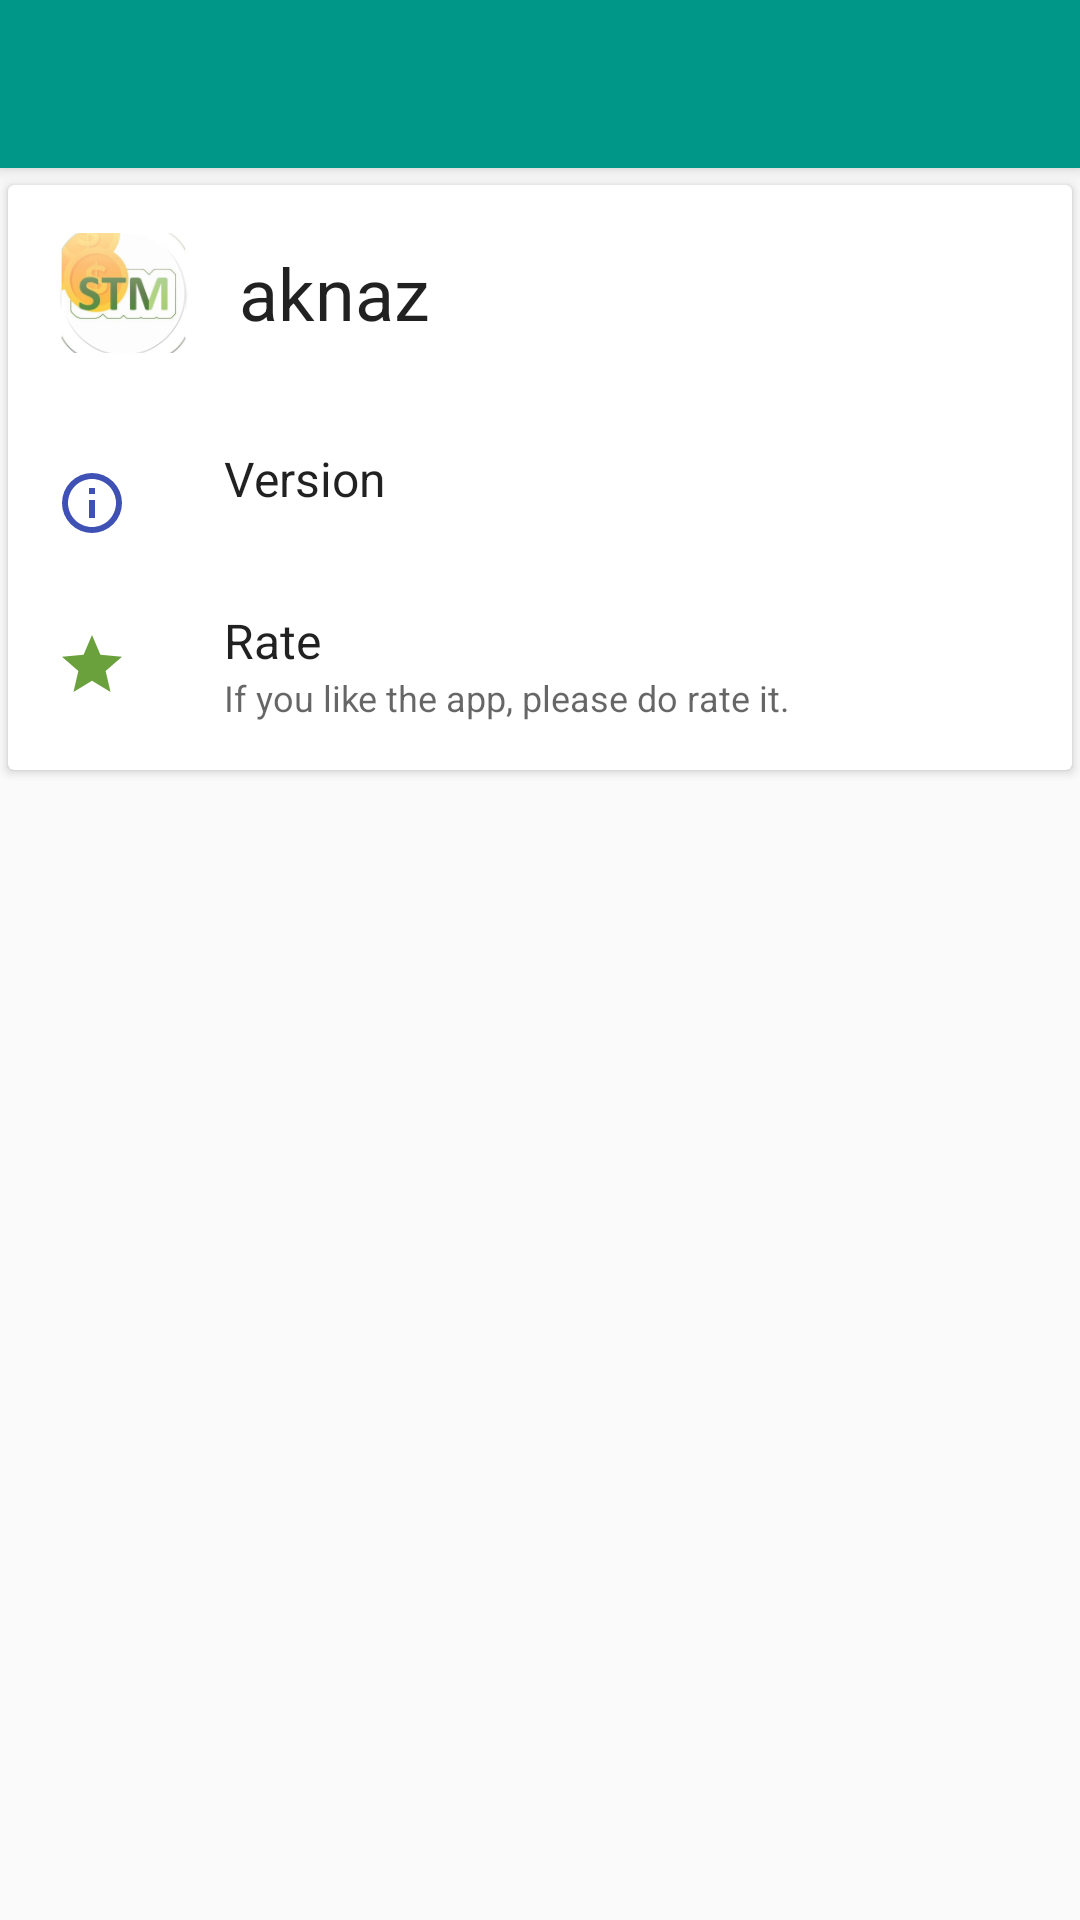

Android layout source for this screen:
<!-- AndroidManifest.xml: application theme AppTheme -->
<!-- res/layout/activity_about.xml -->
<?xml version="1.0" encoding="utf-8"?>
<LinearLayout xmlns:android="http://schemas.android.com/apk/res/android"
    xmlns:app="http://schemas.android.com/apk/res-auto"
    android:layout_width="fill_parent"
    android:layout_height="fill_parent"
    android:orientation="vertical">

    <androidx.appcompat.widget.Toolbar
        android:id="@+id/toolbar_about"
        android:layout_width="match_parent"
        android:layout_height="wrap_content"
        android:background="@color/colorPrimary"
        android:elevation="4dp"
        android:fitsSystemWindows="true"
        android:minHeight="?attr/actionBarSize"
        app:theme="@style/ThemeOverlay.AppCompat.Dark.ActionBar" />

    <ScrollView
        android:layout_width="fill_parent"
        android:layout_height="wrap_content"
        android:isScrollContainer="true">

        <LinearLayout
            android:layout_width="fill_parent"
            android:layout_height="wrap_content"
            android:orientation="vertical"
            android:paddingTop="2dp">

            <include layout="@layout/about_card_one" />


        </LinearLayout>

    </ScrollView>

</LinearLayout>
<!-- res/layout/about_card_one.xml (included above) -->
<androidx.cardview.widget.CardView xmlns:android="http://schemas.android.com/apk/res/android"
    xmlns:app="http://schemas.android.com/apk/res-auto"
    xmlns:tools="http://schemas.android.com/tools"
    android:id="@+id/card1"
    android:layout_width="fill_parent"
    android:layout_height="wrap_content"
    android:foreground="?android:attr/selectableItemBackground"
    app:cardUseCompatPadding="true">

    <LinearLayout
        android:layout_width="fill_parent"
        android:layout_height="wrap_content"
        android:layout_marginBottom="8.0dip"
        android:orientation="vertical">

        <LinearLayout
            android:layout_width="fill_parent"
            android:layout_height="72.0dip"
            android:orientation="horizontal"
            android:padding="16.0dip">

            <ImageView
                android:layout_width="45.0dip"
                android:layout_height="45.0dip"
                android:layout_gravity="center_vertical"
                android:src="@mipmap/ic_stm" />

            <TextView
                android:layout_width="wrap_content"
                android:layout_height="wrap_content"
                android:layout_gravity="center_vertical"
                android:paddingLeft="16.0dip"
                android:paddingRight="16.0dip"
                android:text="@string/app_name"
                android:textAppearance="@style/TextAppearance.AppCompat.Headline" />

        </LinearLayout>

        <LinearLayout
            android:layout_width="fill_parent"
            android:layout_height="wrap_content"
            android:clickable="true"
            android:foreground="?android:attr/selectableItemBackground"
            android:gravity="center_vertical"
            android:minHeight="48dp"
            android:orientation="horizontal"
            android:paddingLeft="16.0dip"
            android:paddingTop="7dp"
            android:paddingRight="16.0dip">

            <ImageView
                android:id="@+id/icon_info"
                android:layout_width="24.0dip"
                android:layout_height="24.0dip"
                android:src="@drawable/information_outline" />

            <LinearLayout
                android:layout_width="fill_parent"
                android:layout_height="wrap_content"
                android:layout_marginLeft="32.0dip"
                android:layout_marginRight="32.0dip"
                android:orientation="vertical"
                android:paddingTop="8.0dip"
                android:paddingBottom="8.0dip">

                <TextView
                    android:layout_width="wrap_content"
                    android:layout_height="wrap_content"
                    android:text="@string/version"
                    android:textAppearance="@style/TextAppearance.AppCompat.Subhead" />

                <TextView
                    android:id="@+id/app_version"
                    android:layout_width="wrap_content"
                    android:layout_height="wrap_content"
                    android:textAppearance="@style/TextAppearance.AppCompat.Caption" />

            </LinearLayout>
        </LinearLayout>

        <LinearLayout
            android:id="@+id/rate"
            android:layout_width="fill_parent"
            android:layout_height="wrap_content"
            android:clickable="true"
            android:foreground="?android:attr/selectableItemBackground"
            android:gravity="center_vertical"
            android:minHeight="48dp"
            android:orientation="horizontal"
            android:paddingLeft="16.0dip"
            android:paddingRight="16.0dip">

            <ImageView
                android:id="@+id/icon_info78"
                android:layout_width="24.0dip"
                android:layout_height="24.0dip"
                android:src="@drawable/star" />

            <LinearLayout
                android:layout_width="fill_parent"
                android:layout_height="wrap_content"
                android:layout_marginLeft="32.0dip"
                android:layout_marginRight="32.0dip"
                android:orientation="vertical"
                android:paddingTop="8.0dip"
                android:paddingBottom="8.0dip">

                <TextView
                    android:id="@+id/ratetit"
                    android:layout_width="wrap_content"
                    android:layout_height="wrap_content"
                    android:text="@string/rate"
                    android:textAppearance="@style/TextAppearance.AppCompat.Subhead" />

                <TextView
                    android:id="@+id/ratedes"
                    android:layout_width="wrap_content"
                    android:layout_height="wrap_content"
                    android:text="@string/if_you_like_the_app_please_do_rate_it"
                    android:textAppearance="@style/TextAppearance.AppCompat.Caption" />


            </LinearLayout>
        </LinearLayout>

    </LinearLayout>

</androidx.cardview.widget.CardView>
<!-- resources referenced by this layout -->
<resources>
  <color name="colorPrimary">#009688</color>
  <!-- drawable information_outline (drawable) -->
  <vector xmlns:android="http://schemas.android.com/apk/res/android"
      android:width="24dp"
      android:height="24dp"
      android:viewportWidth="24"
      android:viewportHeight="24">
      <path
          android:fillColor="#3F51B5"
          android:pathData="M11,9H13V7H11M12,20C7.59,20 4,16.41 4,12C4,7.59 7.59,4 12,4C16.41,4 20,7.59 20,12C20,16.41 16.41,20 12,20M12,2A10,10 0 0,0 2,12A10,10 0 0,0 12,22A10,10 0 0,0 22,12A10,10 0 0,0 12,2M11,17H13V11H11V17Z" />
  </vector>
  <!-- drawable star (drawable) -->
  <vector xmlns:android="http://schemas.android.com/apk/res/android"
      android:width="24dp"
      android:height="24dp"
      android:viewportWidth="24"
      android:viewportHeight="24">
      <path
          android:fillColor="#6AA13C"
          android:pathData="M12,17.27L18.18,21L16.54,13.97L22,9.24L14.81,8.62L12,2L9.19,8.62L2,9.24L7.45,13.97L5.82,21L12,17.27Z" />
  </vector>
  <!-- mipmap ic_stm: png bitmap (mipmap-hdpi, 7451 bytes) -->
  <string name="app_name">aknaz</string>
  <string name="if_you_like_the_app_please_do_rate_it">If you like the app, please do rate it.</string>
  <string name="rate">Rate</string>
  <string name="version">Version</string>
  <style name="AppTheme" parent="Theme.AppCompat.Light.NoActionBar">
          
          <item name="colorPrimary">@color/colorPrimary</item>
          <item name="colorPrimaryDark">@color/colorPrimary</item>
          <item name="colorAccent">@color/colorAccent</item>
      </style>
  <color name="colorAccent">#00BFA5</color>
</resources>
